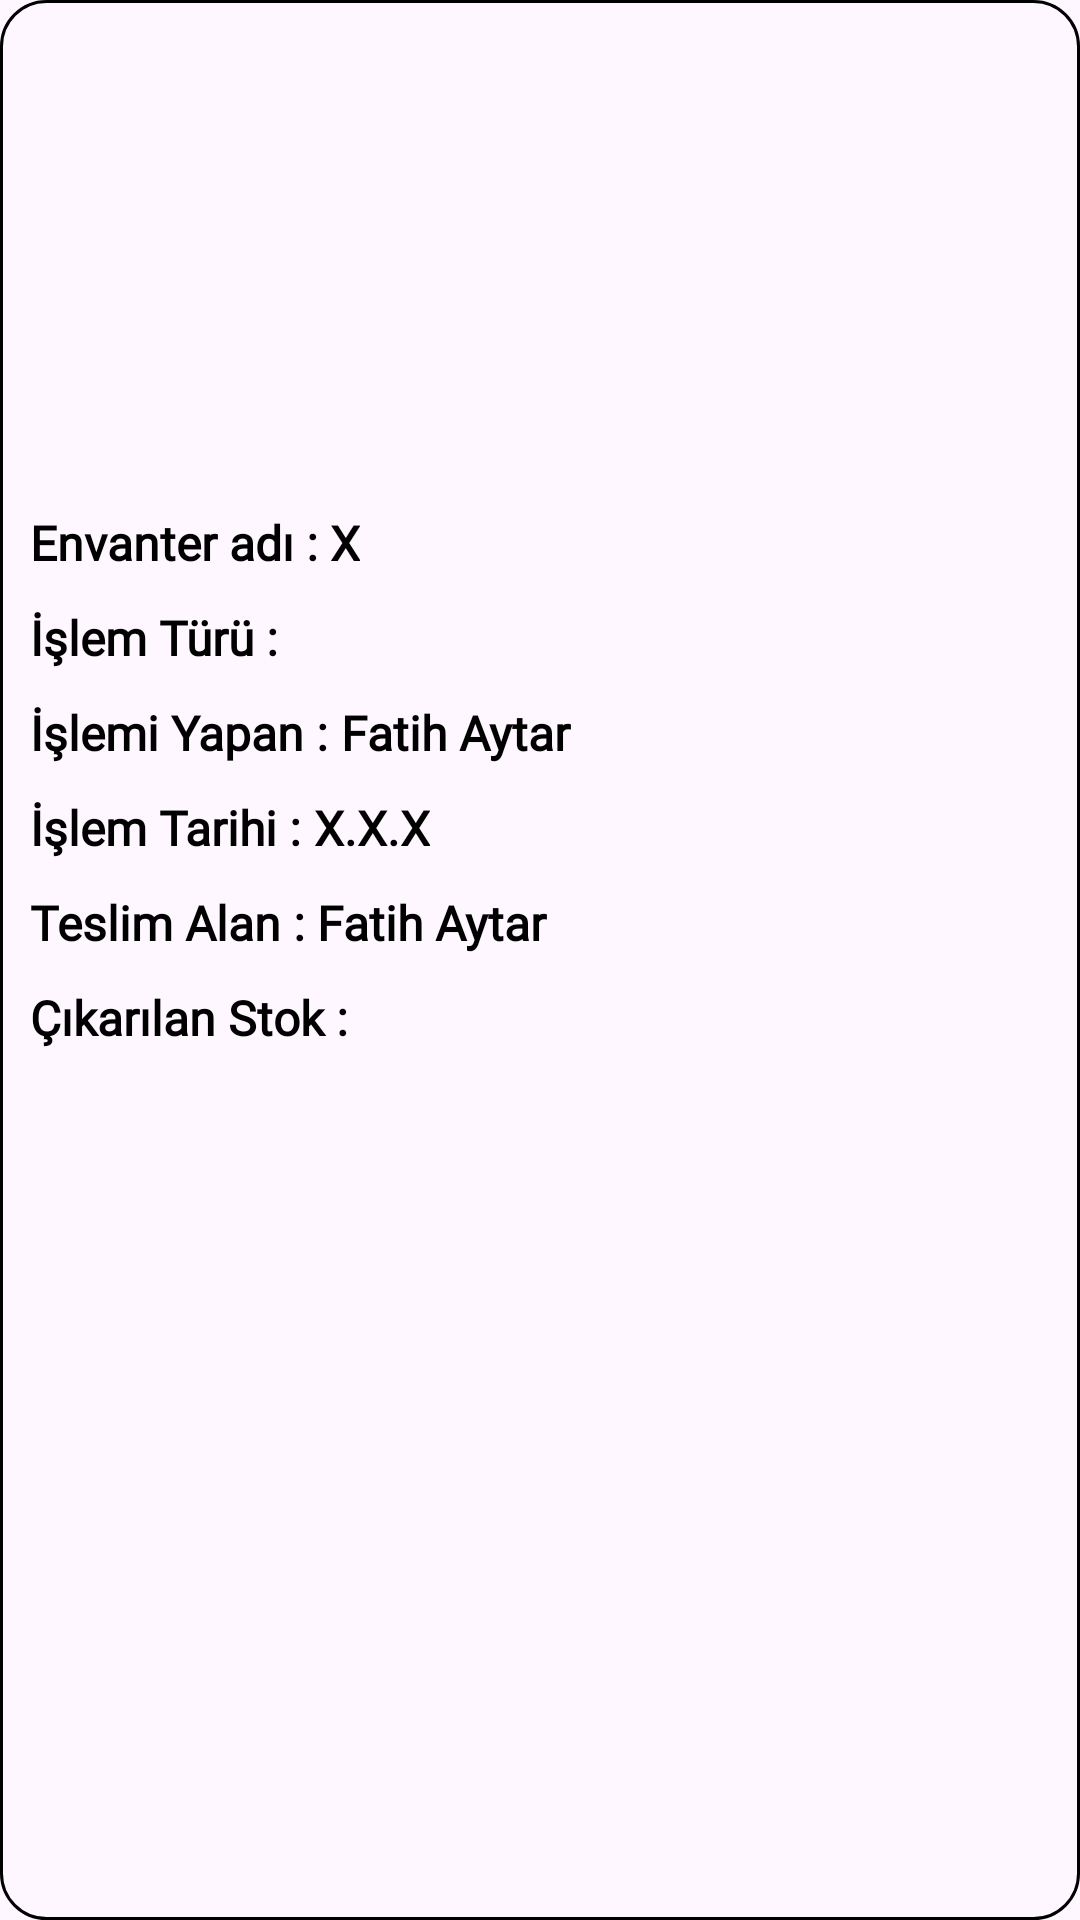

Produce the Android XML layout that renders to this screen, including the resource entries it uses.
<!-- AndroidManifest.xml: application theme Theme.MyStockss -->
<!-- res/layout/log_item.xml -->
<?xml version="1.0" encoding="utf-8"?>
<LinearLayout xmlns:android="http://schemas.android.com/apk/res/android"
    android:layout_width="match_parent"
    android:layout_height="wrap_content"
    android:padding="10dp"
    android:layout_margin="15dp"
    android:orientation="vertical"
    android:background="@drawable/item_view"
    >

    <LinearLayout
        android:layout_width="match_parent"
        android:layout_height="wrap_content"
        android:orientation="vertical"
        >
        <ImageView
            android:id="@+id/imageView_LogActivity"
            android:layout_width="match_parent"
            android:layout_height="150dp"
            android:layout_marginBottom="10dp"
            />


        <LinearLayout
            android:layout_width="wrap_content"
            android:layout_height="wrap_content"
            android:layout_marginBottom="10dp"
            >
            <TextView
                android:layout_width="wrap_content"
                android:layout_height="wrap_content"
                android:text="Envanter adı : "
                android:fontFamily="@font/inter_bold"
                android:textSize="16sp"
                android:textStyle="bold"
                android:textColor="@color/black"/>
            <TextView
                android:id="@+id/envanterAdi_LogActivity"
                android:layout_width="wrap_content"
                android:layout_height="wrap_content"
                android:text="X"
                android:fontFamily="@font/inter_light"
                android:textSize="16sp"
                android:textStyle="bold"
                android:textColor="@color/black"/>
        </LinearLayout>

        <LinearLayout
            android:layout_width="wrap_content"
            android:layout_height="wrap_content"
            android:layout_marginBottom="10dp"
            >
            <TextView
                android:id="@+id/islemTuru_LogActivity"
                android:layout_width="wrap_content"
                android:layout_height="wrap_content"
                android:text="İşlem Türü : "
                android:fontFamily="@font/inter_bold"
                android:textSize="16sp"
                android:textStyle="bold"
                android:textColor="@color/black"/>
        </LinearLayout>
    <LinearLayout
        android:layout_width="wrap_content"
        android:layout_height="wrap_content"
        android:layout_marginBottom="10dp"
        >
        <TextView
            android:layout_width="wrap_content"
            android:layout_height="wrap_content"
            android:text="İşlemi Yapan : "
            android:fontFamily="@font/inter_bold"
            android:textSize="16sp"
            android:textStyle="bold"
            android:textColor="@color/black"/>
        <TextView
            android:id="@+id/islemYapan_LogActivity"
            android:layout_width="wrap_content"
            android:layout_height="wrap_content"
            android:text="Fatih Aytar"
            android:fontFamily="@font/inter_light"
            android:textSize="16sp"
            android:textStyle="bold"
            android:textColor="@color/black"/>
    </LinearLayout>

    <LinearLayout
        android:layout_width="wrap_content"
        android:layout_height="wrap_content"
        android:layout_marginBottom="10dp"
        >
        <TextView
            android:layout_width="wrap_content"
            android:layout_height="wrap_content"
            android:text="İşlem Tarihi : "
            android:fontFamily="@font/inter_bold"
            android:textSize="16sp"
            android:textStyle="bold"
            android:textColor="@color/black"/>
        <TextView
            android:id="@+id/islemTarihi_LogActivity"
            android:layout_width="wrap_content"
            android:layout_height="wrap_content"
            android:text="X.X.X"
            android:fontFamily="@font/inter_light"
            android:textSize="16sp"
            android:textStyle="bold"
            android:textColor="@color/black"/>
    </LinearLayout>
    <LinearLayout
        android:id="@+id/teslimAlanLinearLayout"
        android:layout_width="wrap_content"
        android:layout_height="wrap_content"
        android:layout_marginBottom="10dp"
        >
        <TextView
            android:layout_width="wrap_content"
            android:layout_height="wrap_content"
            android:text="Teslim Alan : "
            android:fontFamily="@font/inter_bold"
            android:textSize="16sp"
            android:textStyle="bold"
            android:textColor="@color/black"/>
        <TextView
            android:id="@+id/teslimAlan_LogActivity"
            android:layout_width="wrap_content"
            android:layout_height="wrap_content"
            android:text="Fatih Aytar"
            android:fontFamily="@font/inter_light"
            android:textSize="16sp"
            android:textStyle="bold"
            android:textColor="@color/black"/>
    </LinearLayout>
        <LinearLayout
            android:layout_width="wrap_content"
            android:layout_height="wrap_content"
            android:layout_marginBottom="10dp"
            >
            <TextView
                android:id="@+id/logItem_stokAdet"
                android:layout_width="wrap_content"
                android:layout_height="wrap_content"
                android:text="Çıkarılan Stok :"
                android:fontFamily="@font/inter_light"
                android:textSize="16sp"
                android:textStyle="bold"
                android:textColor="@color/black"/>

        </LinearLayout>

    </LinearLayout>

</LinearLayout>
<!-- resources referenced by this layout -->
<resources>
  <!-- drawable item_view (drawable) -->
  <shape xmlns:android="http://schemas.android.com/apk/res/android">
      <corners android:radius="15dp"  />
      <stroke android:color="#000000" android:width="1dp"/>
  
  
  </shape>
  <style name="Theme.MyStockss" parent="Base.Theme.MyStockss" />
  <style name="Base.Theme.MyStockss" parent="Theme.Material3.DayNight.NoActionBar">
          
          
      </style>
  <!-- not gathered from this repository: default colours our renderer supplied (Android Studio template values) -->
  <color name="black">#FF000000</color>
</resources>
